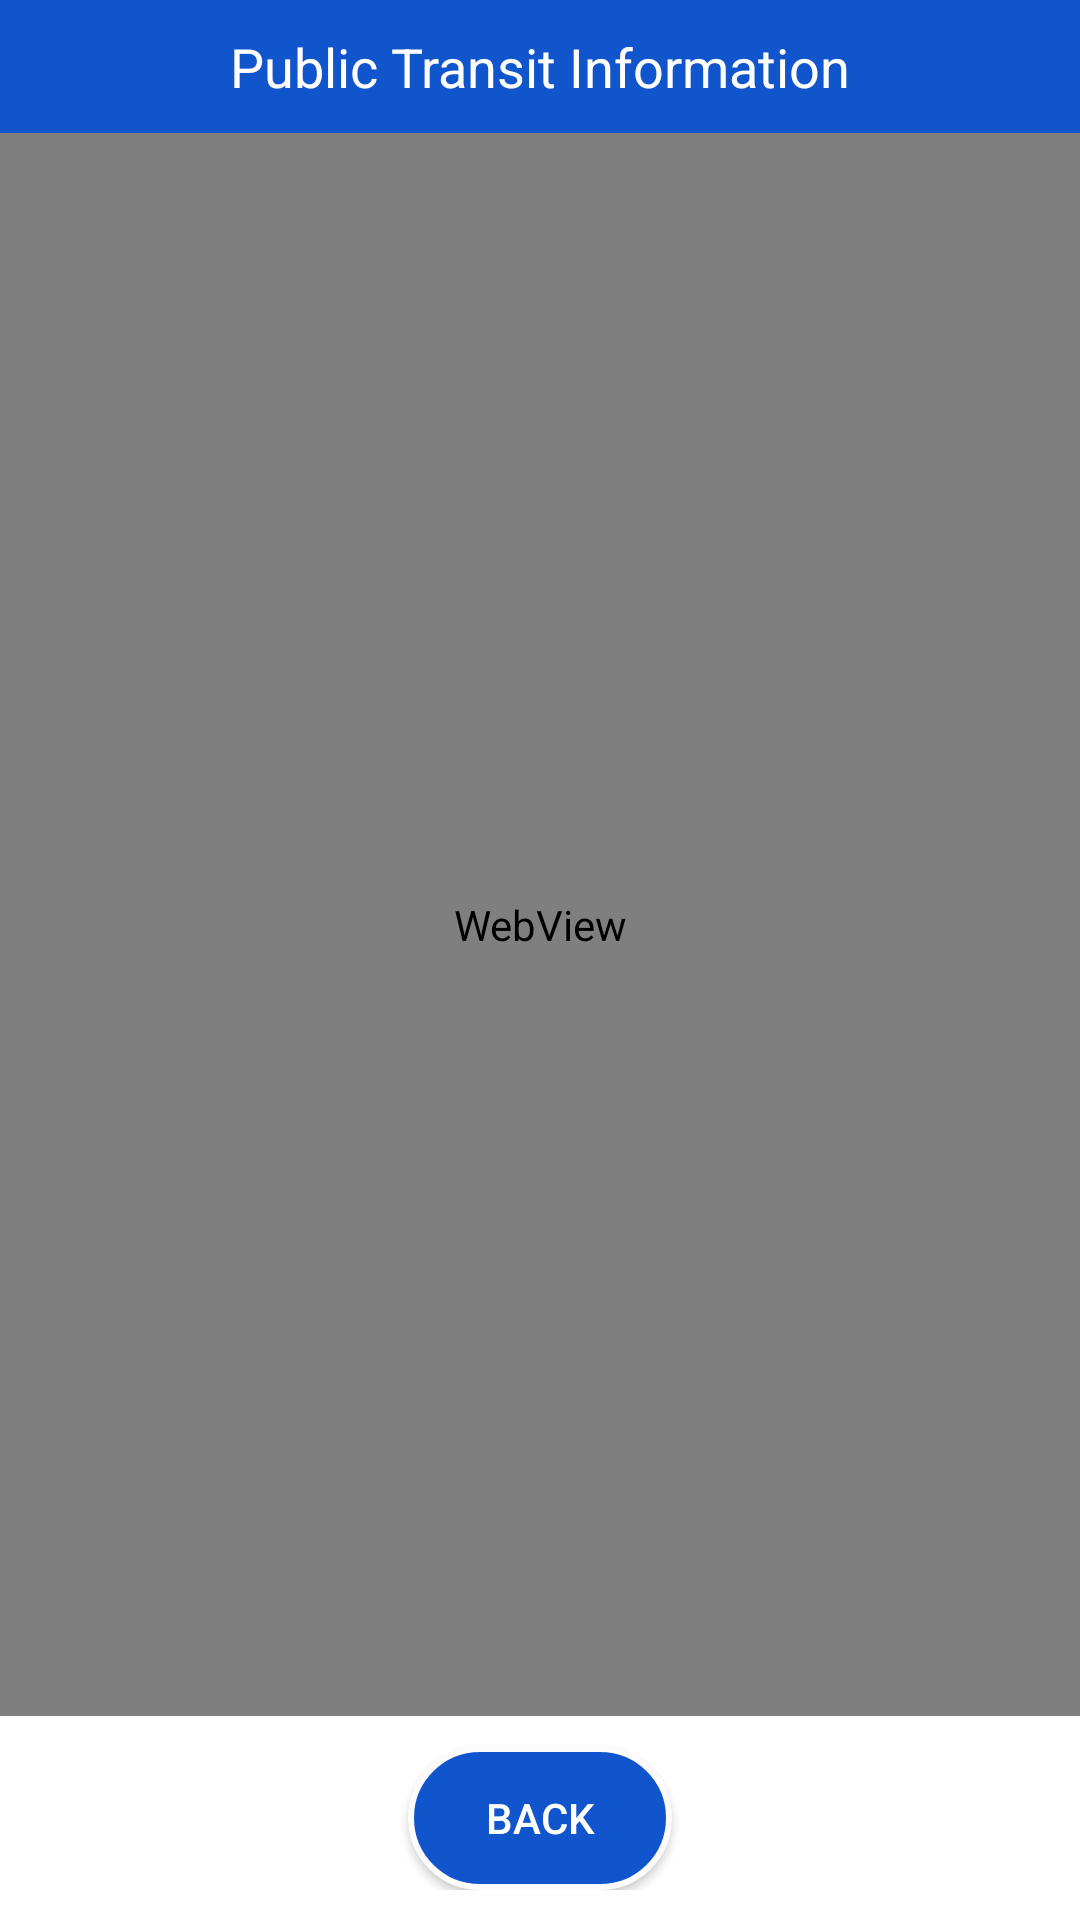

Produce the Android XML layout that renders to this screen, including the resource entries it uses.
<!-- AndroidManifest.xml: application theme Theme.ISPConnect -->
<!-- res/layout/activity_public_transit_information.xml -->
<?xml version="1.0" encoding="utf-8"?>
<LinearLayout xmlns:android="http://schemas.android.com/apk/res/android"
    android:id="@+id/linearLayout"
    android:layout_width="match_parent"
    android:layout_height="match_parent"
    android:orientation="vertical">

    
    <RelativeLayout
        android:layout_width="match_parent"
        android:layout_height="wrap_content"
        android:background="?android:attr/colorPrimary"
        android:padding="10dp">

        <TextView
            android:id="@+id/headerTitle"
            android:layout_width="wrap_content"
            android:layout_height="wrap_content"
            android:text="@string/public_transit_information_header"
            android:textSize="18sp"
            android:textColor="@color/white"
            android:layout_centerInParent="true" />
    </RelativeLayout>

    
    <WebView
        android:id="@+id/webViewTransit"
        android:layout_width="match_parent"
        android:layout_height="0dp"
        android:layout_weight="1" />

    
    <RelativeLayout
        android:layout_width="match_parent"
        android:layout_height="wrap_content"
        android:background="#FFFFFF"
        android:padding="10dp">

        <Button
            android:id="@+id/backButton"
            android:layout_width="wrap_content"
            android:layout_height="wrap_content"
            android:background="@drawable/rounded_button_background"
            android:text="@string/button_text"
            android:textColor="@color/white"
            android:layout_centerHorizontal="true"
            android:layout_centerVertical="true" />
    </RelativeLayout>

</LinearLayout>
<!-- resources referenced by this layout -->
<resources>
  <color name="white">#FFFFFFFF</color>
  <!-- drawable rounded_button_background (drawable) -->
  <shape xmlns:android="http://schemas.android.com/apk/res/android">
      <corners android:radius="128dp" />
      <solid android:color="@color/blue" />
      <stroke android:width="2dp" android:color="#FDFBFB" />
  </shape>
  <string name="button_text">Back</string>
  <string name="public_transit_information_header">Public Transit Information</string>
  <style name="Theme.ISPConnect" parent="Theme.AppCompat.Light.NoActionBar">
          
          <item name="colorPrimary">@color/blue</item>
          <item name="colorPrimaryDark">@color/light_blue</item>
          <item name="colorAccent">@color/blue</item>
          <item name="colorControlActivated">@color/blue</item>
          <item name="colorControlHighlight">@color/light_blue</item>
          <item name="colorControlNormal">@color/blue</item>
  
          
          <item name="tabIndicatorColor">@color/white</item>
          <item name="tabSelectedTextColor">@color/white</item>
          <item name="tabTextColor">@color/blue</item>
      </style>
  <color name="blue">#1155CC</color>
  <color name="light_blue">#6FA8DC</color>
</resources>
